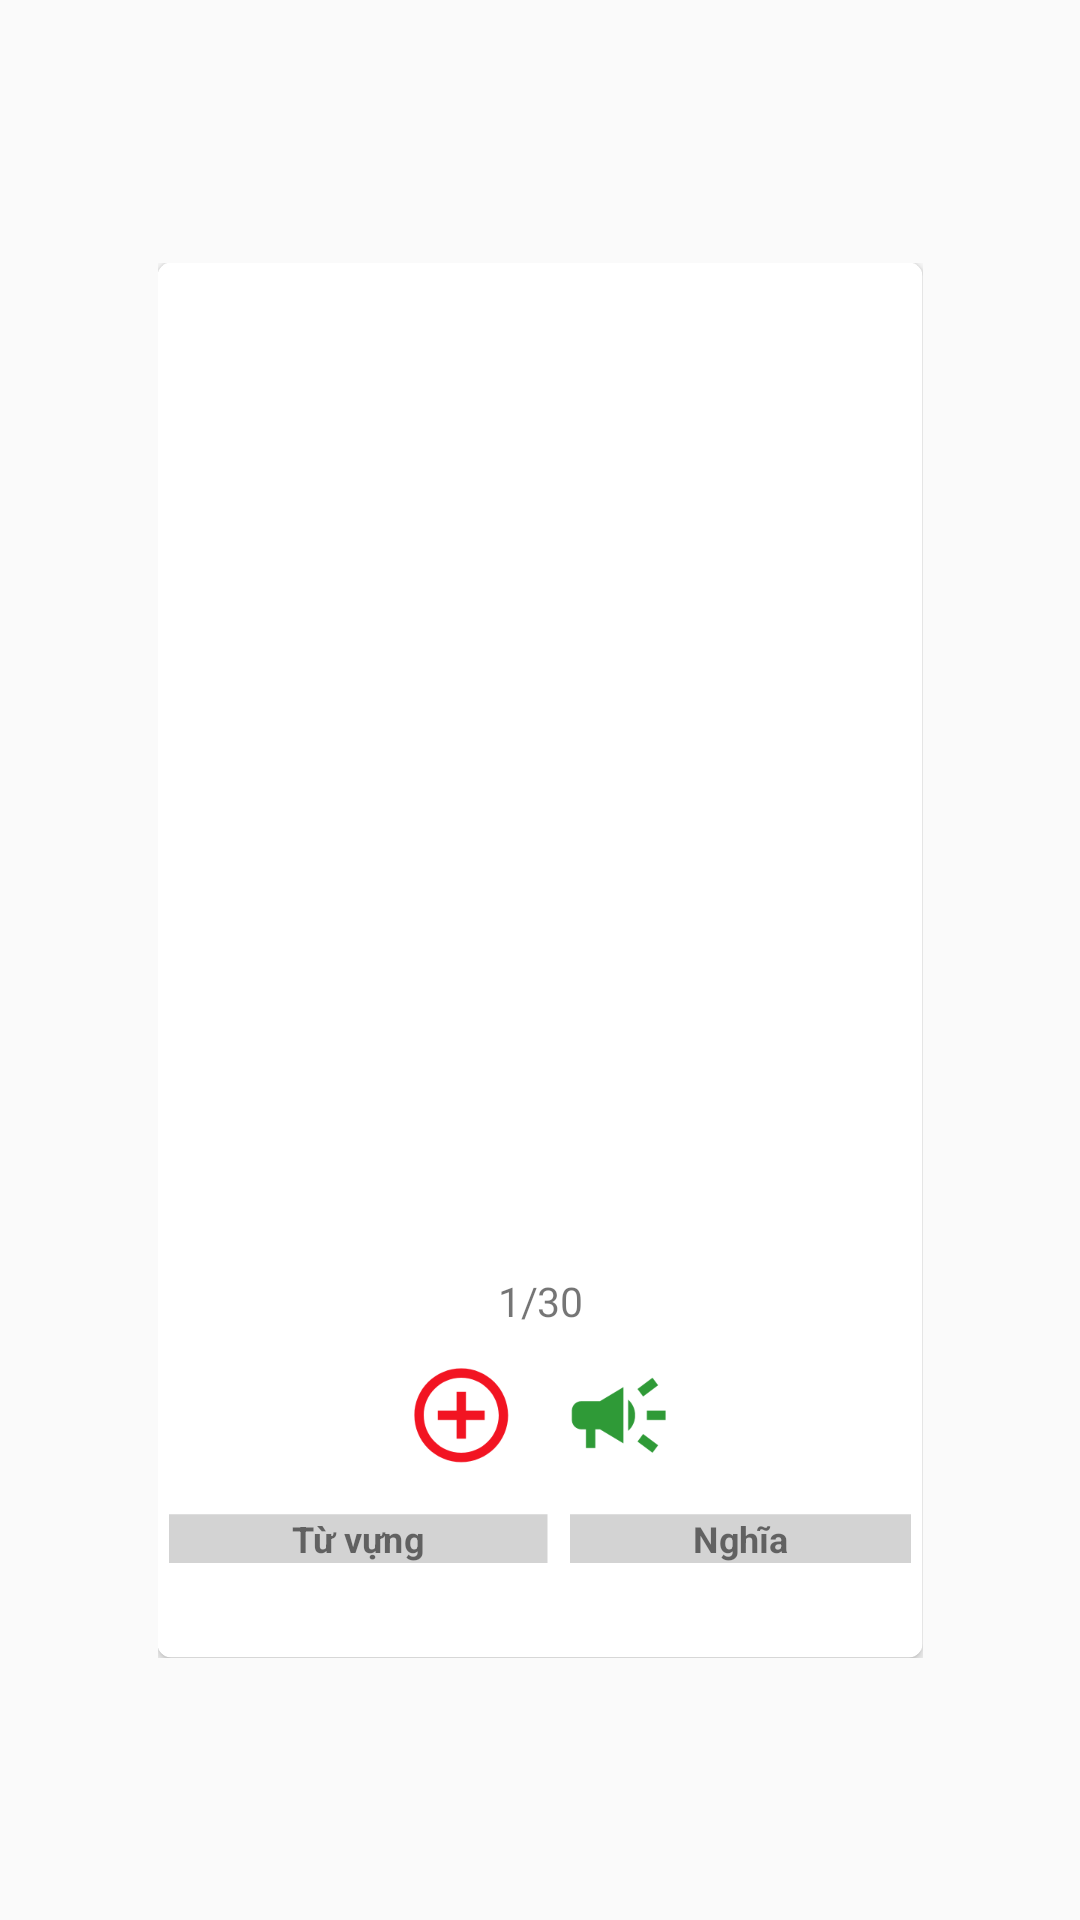

Produce the Android XML layout that renders to this screen, including the resource entries it uses.
<!-- AndroidManifest.xml: application theme Theme.Design.Light -->
<!-- res/layout/activity_cardview_main.xml -->
<?xml version="1.0" encoding="utf-8"?>
<RelativeLayout xmlns:android="http://schemas.android.com/apk/res/android"
    xmlns:app="http://schemas.android.com/apk/res-auto"
    xmlns:tools="http://schemas.android.com/tools"
    android:id="@+id/cardViewMain"
    android:layout_width="match_parent"
    android:layout_height="match_parent"
    android:gravity="center"
    android:padding="10dp">

    <RelativeLayout
        android:id="@+id/rl1"
        android:layout_width="match_parent"
        android:layout_height="match_parent"
        android:scaleX="0.75"
        android:scaleY="0.75">

        <androidx.cardview.widget.CardView
            android:id="@+id/card_view"
            android:layout_width="match_parent"

            android:layout_height="match_parent"
            android:gravity="center"
            app:cardCornerRadius="6dp">

            <LinearLayout
                android:layout_width="match_parent"
                android:layout_height="match_parent"
                android:orientation="vertical"
                android:weightSum="4">

                <ImageView

                    android:id="@+id/imgWord"
                    android:layout_width="match_parent"
                    android:layout_height="442dp"
                    android:layout_below="@+id/countWord"
                    android:layout_weight="1"
                    android:src="@drawable/cake"></ImageView>

                <TextView
                    android:id="@+id/pageNumberWord"
                    android:layout_width="match_parent"
                    android:layout_height="wrap_content"
                    android:gravity="center"
                    android:text="1/30"
                    android:textSize="18dp"></TextView>

                <LinearLayout
                    android:layout_width="match_parent"
                    android:layout_height="wrap_content"
                    android:layout_weight="1"
                    android:gravity="center">

                    <Button
                        android:id="@+id/addHandBook"
                        android:layout_width="50dp"
                        android:layout_height="50dp"
                        android:layout_margin="10dp"
                        android:background="@drawable/add_handbook"></Button>

                    <Button
                        android:id="@+id/speaker"
                        android:layout_width="50dp"
                        android:layout_height="50dp"
                        android:layout_margin="10dp"
                        android:background="@drawable/speaker"></Button>
                </LinearLayout>

                <TableLayout

                    android:layout_width="match_parent"
                    android:layout_height="wrap_content"
                    android:layout_weight="1">

                    <TableRow android:weightSum="2">

                        <TextView
                            android:layout_margin="5dp"
                            android:layout_weight="1"
                            android:background="@color/viewBackground"
                            android:gravity="center"
                            android:text="Từ vựng"
                            android:textSize="16dp"
                            android:textStyle="bold"></TextView>

                        <TextView
                            android:layout_margin="5dp"
                            android:layout_weight="1"
                            android:background="@color/viewBackground"
                            android:gravity="center"
                            android:text="Nghĩa"
                            android:textSize="16dp"
                            android:textStyle="bold"></TextView>
                    </TableRow>

                    <TableRow android:weightSum="2">

                        <TextView
                            android:id="@+id/idWord"
                            android:layout_weight="1"
                            android:gravity="center"
                            android:text=""
                            android:textSize="16dp"
                            android:textStyle="bold"></TextView>

                        <TextView
                            android:id="@+id/meanWord"
                            android:layout_weight="1"
                            android:gravity="center"
                            android:text=""
                            android:textSize="16dp"
                            android:textStyle="bold"></TextView>
                    </TableRow>

                </TableLayout>

            </LinearLayout>

        </androidx.cardview.widget.CardView>
    </RelativeLayout>


</RelativeLayout>
<!-- resources referenced by this layout -->
<resources>
  <color name="viewBackground">#6B969696</color>
  <!-- drawable add_handbook (drawable) -->
  <vector android:height="24dp" android:tint="#F21422"
      android:viewportHeight="24" android:viewportWidth="24"
      android:width="24dp" xmlns:android="http://schemas.android.com/apk/res/android">
      <path android:fillColor="@android:color/white" android:pathData="M13,7h-2v4L7,11v2h4v4h2v-4h4v-2h-4L13,7zM12,2C6.48,2 2,6.48 2,12s4.48,10 10,10 10,-4.48 10,-10S17.52,2 12,2zM12,20c-4.41,0 -8,-3.59 -8,-8s3.59,-8 8,-8 8,3.59 8,8 -3.59,8 -8,8z"/>
  </vector>
  <!-- drawable speaker (drawable) -->
  <vector android:height="24dp" android:tint="#2F9A37"
      android:viewportHeight="24" android:viewportWidth="24"
      android:width="24dp" xmlns:android="http://schemas.android.com/apk/res/android">
      <path android:fillColor="@android:color/white" android:pathData="M18,11v2h4v-2h-4zM16,17.61c0.96,0.71 2.21,1.65 3.2,2.39 0.4,-0.53 0.8,-1.07 1.2,-1.6 -0.99,-0.74 -2.24,-1.68 -3.2,-2.4 -0.4,0.54 -0.8,1.08 -1.2,1.61zM20.4,5.6c-0.4,-0.53 -0.8,-1.07 -1.2,-1.6 -0.99,0.74 -2.24,1.68 -3.2,2.4 0.4,0.53 0.8,1.07 1.2,1.6 0.96,-0.72 2.21,-1.65 3.2,-2.4zM4,9c-1.1,0 -2,0.9 -2,2v2c0,1.1 0.9,2 2,2h1v4h2v-4h1l5,3L13,6L8,9L4,9zM15.5,12c0,-1.33 -0.58,-2.53 -1.5,-3.35v6.69c0.92,-0.81 1.5,-2.01 1.5,-3.34z"/>
  </vector>
</resources>
